Image classification data set "archive_png" (hzyen/digit_and_symbol_recognition on GitHub). Class labels (10): decimal point, div, equal sign, minus sign, original number, original sign, other number, other sign, plus sign, times.

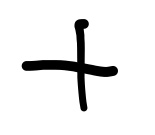
Label: plus sign

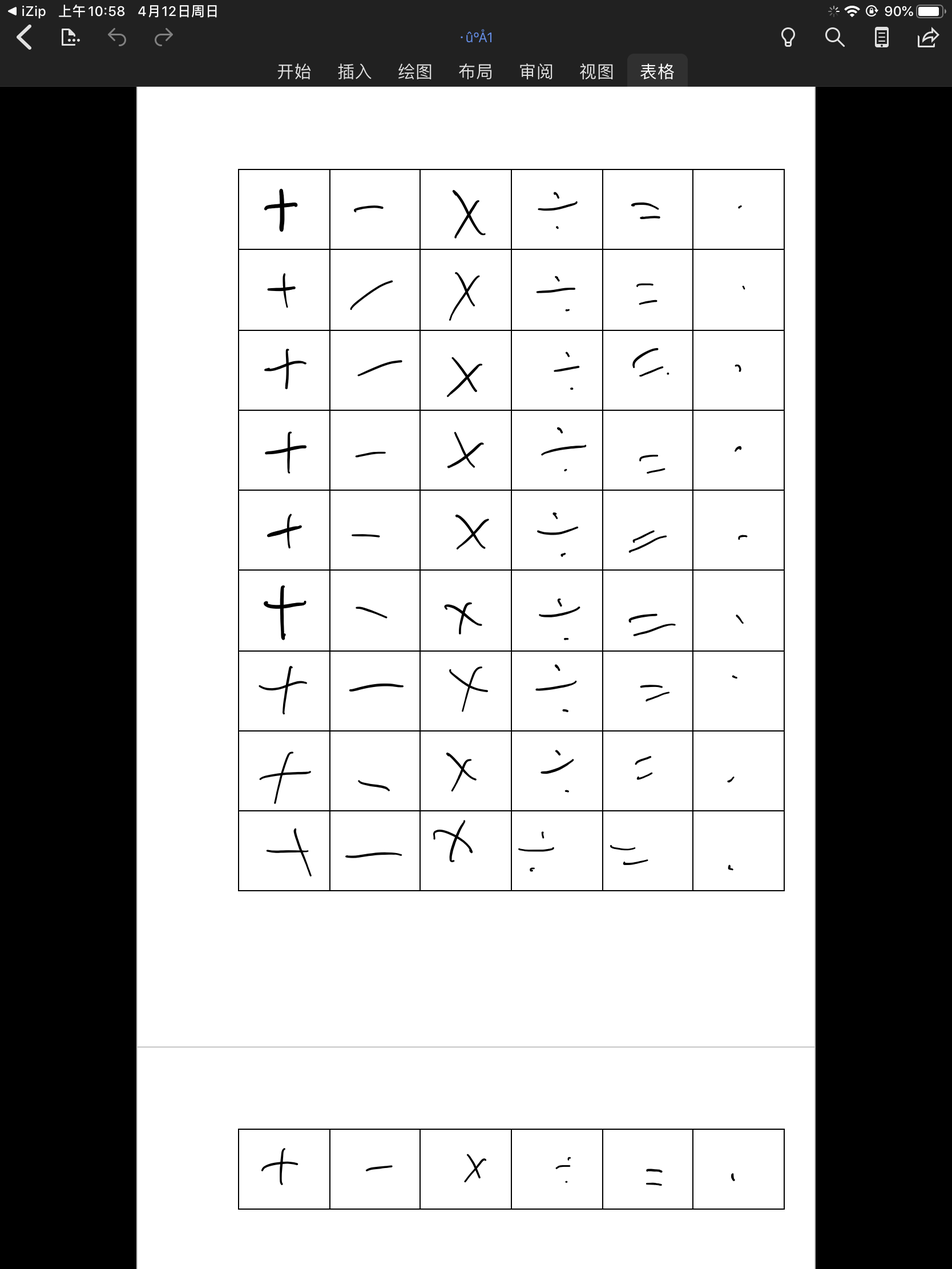
Label: other sign

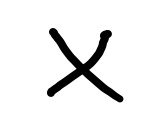
Label: times

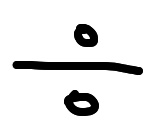
Label: div

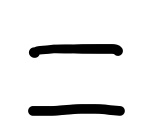
Label: equal sign

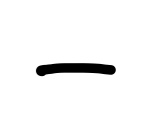
Label: minus sign
